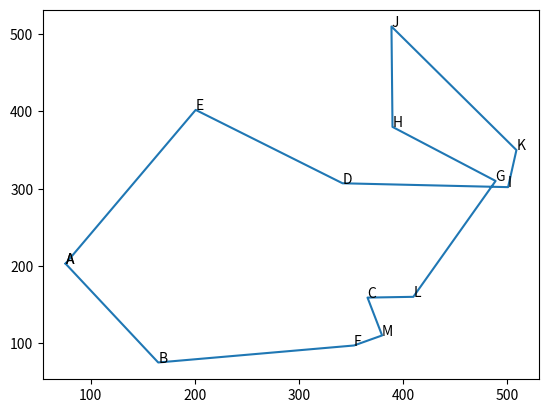

Generate this figure with matplotlib:
import math
import random
from tqdm import tqdm
from matplotlib import pyplot as plt

points = [('A', [76, 203]), ('B', [165, 75]), ('C', [366, 159]), ('D', [342, 307]),

          ('E', [201, 402]), ('F', [353, 97]), ('G', [489, 310]), ('H', [390, 380]),

          ('I', [501, 302]), ('J', [389, 510]), ('K', [509, 350]), ('L', [410, 160]),

          ('M', [380, 110])]


def draw_road(individual):
    x = []
    y = []
    for p in individual:
        x.append(map_dict[p][0])
        y.append(map_dict[p][1])
        plt.text(x=map_dict[p][0], y=map_dict[p][1], s=p)

    plt.plot(x, y)
    plt.show()


map_dict = dict(points)
travel_dict = dict(points[1:])
root_city = points[0]
dist_memory = {}


def initialize_population(size=100):
    population = []
    for _ in range(size):
        individual = list(travel_dict.keys())
        random.shuffle(individual)
        individual.append('A')
        individual.insert(0, 'A')
        population.append(individual)
    return population


def distance(a, b):
    return math.sqrt((a[0] - b[0]) ** 2 + (a[1] - b[1]) ** 2)


def calc_cost(individual):
    individual_tuple = tuple(individual)
    if individual_tuple not in dist_memory:
        cost = 0
        for idx in range(len(individual) - 1):
            cost += distance(a=map_dict[individual[idx]], b=map_dict[individual[idx + 1]])
        dist_memory[individual_tuple] = cost
    else:
        cost = dist_memory[individual_tuple]
    return cost


def selection(population):
    costs = []
    for individual in population:
        costs.append(calc_cost(individual=individual))

    max_costs = max(costs)
    weights = [max_costs - c for c in costs]

    sum_weights = sum(weights)
    weights = [w / sum_weights for w in weights]
    selected = random.choices(population=population, weights=weights, k=1)[0]
    return selected


def crossover(parent1, parent2):
    idx1 = random.randint(1, len(parent1) - 3)
    idx2 = random.randint(idx1 + 1, len(parent2) - 2)

    child = ['x'] * len(parent1)
    child[0] = root_city[0]
    child[-1] = root_city[0]

    child[idx1:idx2] = parent1[idx1:idx2]
    for idx in range(len(child)):
        if child[idx] == 'x':
            for p2 in parent2[1: -1]:
                if p2 not in child:
                    child[idx] = p2
                    break
    return child


def mutation(individual):
    p1 = random.randint(1, len(individual) - 2)
    p2 = random.randint(1, len(individual) - 2)

    mutant = individual.copy()
    temp = mutant[p1]
    mutant[p1] = mutant[p2]
    mutant[p2] = temp
    return mutant


def ga(size=100, epochs=100, mutation_threshold=0.5, crossover_threshold=0.5):
    population = initialize_population(size=size)
    global_best = {'individual': None, 'cost': 10e10}
    for e in tqdm(range(epochs)):
        individual_selected = selection(population=population)
        if calc_cost(individual_selected) <= global_best['cost']:
            global_best['cost'] = calc_cost(individual_selected)
            global_best['individual'] = individual_selected

        new_population = []
        for _ in range(size):
            parent1 = selection(population=population)
            parent2 = selection(population=population)

            if random.random() < crossover_threshold:
                child = crossover(parent1=parent1, parent2=parent2)
            else:
                child = random.choice([parent1, parent2])
            if random.random() < mutation_threshold:
                child = mutation(individual=child)

            new_population.append(child)
        population = new_population

    return global_best


if __name__ == '__main__':
    best_individual = ga(size=100, epochs=100)
    print(f'đường đi ngắn nhất có thể chọn là : {best_individual}')
    draw_road(best_individual['individual'])
